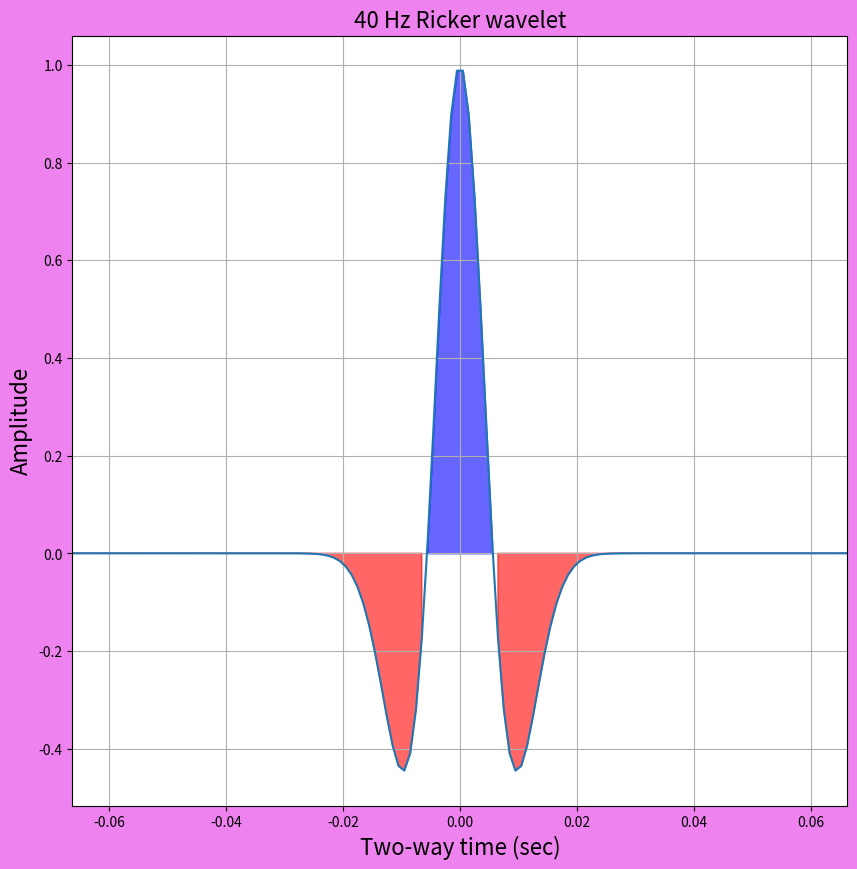

Python code for this plot:
# This script is written to create a ricker wavelet 

import numpy as np 
import matplotlib.pyplot as plt

#wavelet paramters
waveletlength=0.265 # wavelength 
dt=0.001  #sampling rate
frequency= 40 # wavelet frequency in Hz

def ricker_wavelet(wavelength, dt, peak_frequency):
    '''This function is used to estimate ricker wavelet  '''
    time = np.arange(-waveletlength/2, (waveletlength-dt)/2, dt)
    wavelet = (1.0 - 2.0*(np.pi**2)*(frequency**2)*(time**2)
                 ) * np.exp(-(np.pi**2)*(frequency**2)*(time**2))
    return  time, wavelet

#create a ricker wavelet
time, wavelet = ricker_wavelet(waveletlength, dt, frequency)

#plotting the ricker wavelet
fig = plt.figure(figsize=(10, 10))
fig.set_facecolor('violet')
ax0 = fig.add_subplot()
plt.plot(time, wavelet)
plt.title('%d Hz Ricker wavelet' %frequency, fontsize = 16 )
plt.xlim(-waveletlength/4, waveletlength/4)
plt.xlabel( 'Two-way time (sec)', fontsize = 16)
plt.ylabel('Amplitude', fontsize = 16)
plt.fill_between(time, wavelet, 0,  wavelet > 0.0, color='blue', alpha = 0.6)
plt.fill_between(time, wavelet, 0, wavelet < 0.0, color='red', alpha = 0.6)
plt.grid()
#plt.ylim(-1, 1)